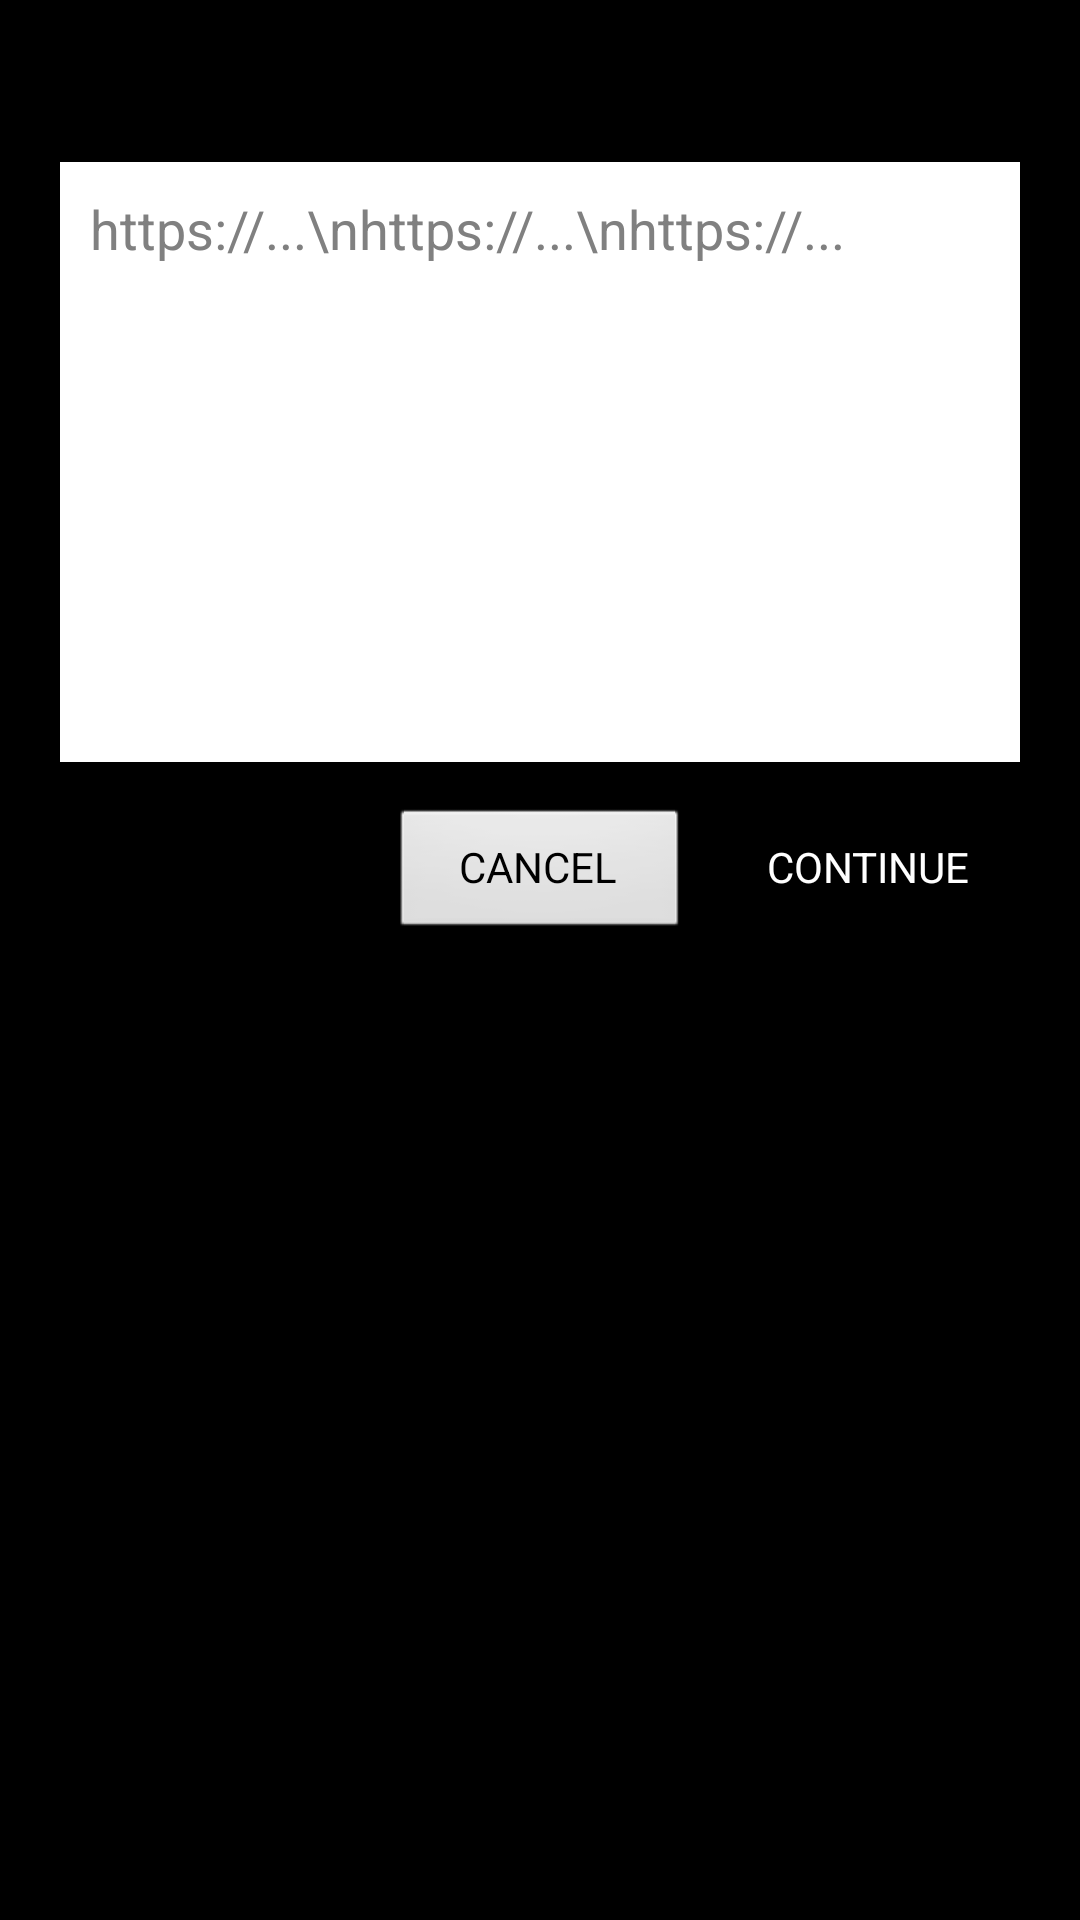

Reconstruct the res/layout file that produces this screen, plus the resources it refers to.
<!-- AndroidManifest.xml: application theme AppTheme -->
<!-- res/layout/dialog_batch.xml -->
<?xml version="1.0" encoding="utf-8"?>
<LinearLayout xmlns:android="http://schemas.android.com/apk/res/android"
    android:layout_width="match_parent"
    android:layout_height="wrap_content"
    android:orientation="vertical"
    android:background="@drawable/dialog_bg"
    android:padding="20dp">

    <TextView
        android:layout_width="match_parent"
        android:layout_height="wrap_content"
        android:text="PASTE YOUR LINKS (one per line)"
        android:textColor="@color/black"
        android:textStyle="bold"
        android:textSize="14sp"
        android:gravity="center"
        android:layout_marginBottom="15dp" />

    <EditText
        android:id="@+id/input_many_links"
        android:layout_width="match_parent"
        android:layout_height="200dp"
        android:background="@color/white"
        android:hint="https://...\nhttps://...\nhttps://..."
        android:gravity="top"
        android:padding="10dp"
        android:textColor="@color/black"
        android:inputType="textMultiLine" />

    <LinearLayout
        android:layout_width="match_parent"
        android:layout_height="wrap_content"
        android:orientation="horizontal"
        android:layout_marginTop="15dp"
        android:gravity="end">

        <Button
            android:id="@+id/btn_cancel"
            android:layout_width="100dp"
            android:layout_height="45dp"
            android:text="CANCEL"
            android:layout_marginEnd="10dp" />

        <Button
            android:id="@+id/btn_continue"
            android:layout_width="100dp"
            android:layout_height="45dp"
            android:backgroundTint="@color/black"
            android:text="CONTINUE"
            android:textColor="@color/white" />
    </LinearLayout>
</LinearLayout>
<!-- resources referenced by this layout -->
<resources>
  <color name="black">#000000</color>
  <color name="white">#FFFFFF</color>
  <style name="AppTheme" parent="android:Theme.Black.NoTitleBar">
          <item name="android:windowBackground">@color/black</item>
      </style>
</resources>
